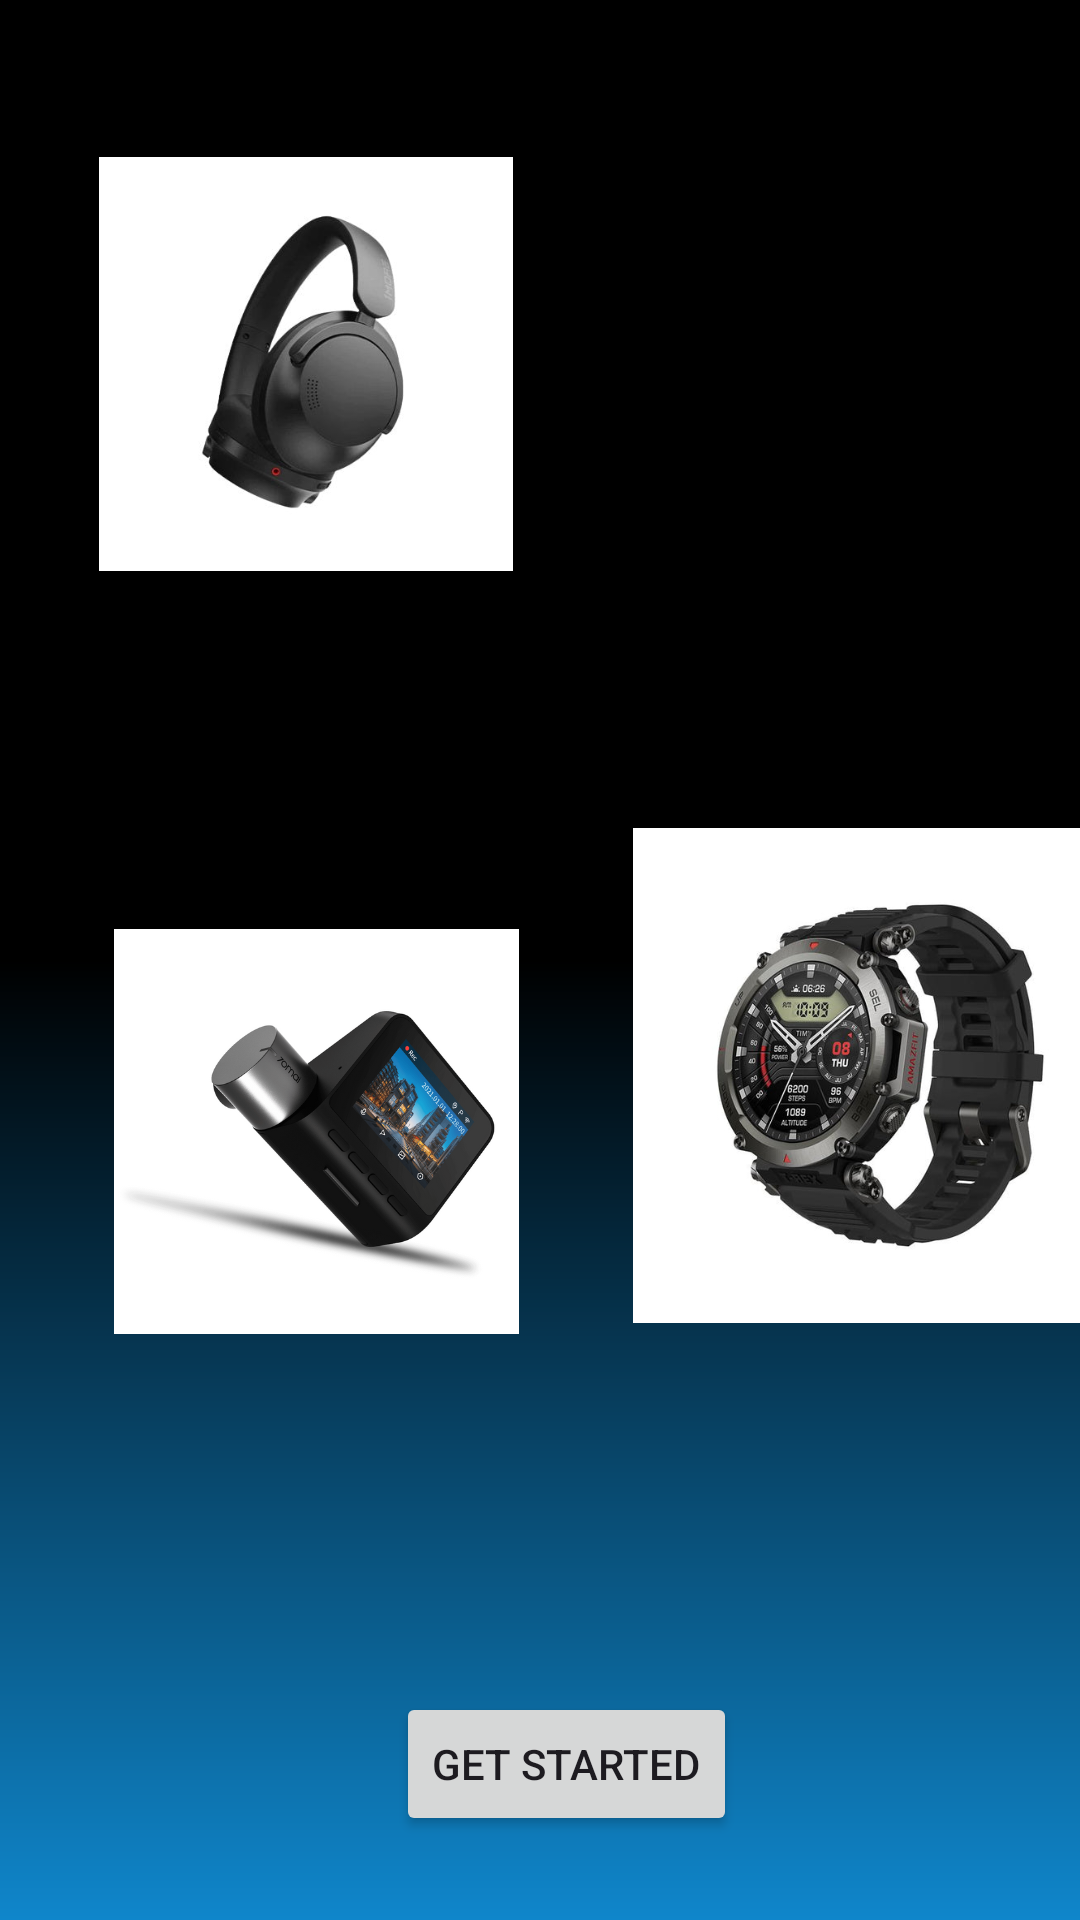

Here is an Android app screen rendered from its layout file. Give the layout XML and the strings, colors and styles it references.
<!-- AndroidManifest.xml: application theme Theme.Gentech -->
<!-- res/layout/activity_user_on_booard2.xml -->
<?xml version="1.0" encoding="utf-8"?>
<androidx.constraintlayout.widget.ConstraintLayout xmlns:android="http://schemas.android.com/apk/res/android"
    xmlns:app="http://schemas.android.com/apk/res-auto"
    xmlns:tools="http://schemas.android.com/tools"
    android:id="@+id/main"
    android:layout_width="match_parent"
    android:layout_height="match_parent"
    tools:context=".UserOnBooard2"
    android:background="@drawable/loading_bg">

    <ImageView
        android:id="@+id/imageView4"
        android:layout_width="138dp"
        android:layout_height="143dp"
        android:layout_marginBottom="277dp"
        android:src="@drawable/my_image"
        app:layout_constraintBottom_toBottomOf="parent"
        app:layout_constraintEnd_toEndOf="parent"
        app:layout_constraintHorizontal_bias="0.149"
        app:layout_constraintStart_toStartOf="parent"
        app:layout_constraintTop_toTopOf="parent"
        app:layout_constraintVertical_bias="0.226" />

    <ImageView
        android:id="@+id/imageView2"
        android:layout_width="167dp"
        android:layout_height="165dp"
        android:layout_marginStart="210dp"
        android:layout_marginTop="276dp"
        android:layout_marginEnd="16dp"
        android:layout_marginBottom="337dp"
        app:layout_constraintBottom_toBottomOf="parent"
        app:layout_constraintEnd_toEndOf="parent"
        app:layout_constraintHorizontal_bias="0.0"
        app:layout_constraintStart_toStartOf="parent"
        app:layout_constraintTop_toTopOf="parent"
        app:layout_constraintVertical_bias="0.0"
        app:srcCompat="@drawable/my_image1" />

    <ImageView
        android:id="@+id/imageView3"
        android:layout_width="135dp"
        android:layout_height="146dp"
        android:layout_marginStart="38dp"
        android:layout_marginTop="168dp"
        android:layout_marginEnd="220dp"
        android:layout_marginBottom="190dp"
        app:layout_constraintBottom_toBottomOf="parent"
        app:layout_constraintEnd_toEndOf="parent"
        app:layout_constraintHorizontal_bias="0.0"
        app:layout_constraintStart_toStartOf="parent"
        app:layout_constraintTop_toBottomOf="@+id/imageView4"
        app:layout_constraintVertical_bias="1.0"
        app:srcCompat="@drawable/my_image2" />

    <Button
        android:id="@+id/strtbutton"
        android:layout_width="wrap_content"
        android:layout_height="wrap_content"
        android:layout_marginStart="132dp"
        android:layout_marginBottom="28dp"
        android:text="Get Started"
        app:layout_constraintBottom_toBottomOf="parent"
        app:layout_constraintStart_toStartOf="parent" />


</androidx.constraintlayout.widget.ConstraintLayout>
<!-- resources referenced by this layout -->
<resources>
  <!-- drawable loading_bg (drawable) -->
  <?xml version="1.0" encoding="utf-8"?>
  <shape xmlns:android="http://schemas.android.com/apk/res/android">
      <gradient
          android:type="linear"
          android:angle="100"
          android:startColor="@color/black"
          android:centerColor="@color/black"
          android:endColor="#0F86CB"
          android:centerY="0.5"/>
  </shape>
  <!-- drawable my_image: jpg bitmap (drawable, 12523 bytes) -->
  <!-- drawable my_image1: jpg bitmap (drawable, 38009 bytes) -->
  <!-- drawable my_image2: png bitmap (drawable, 144278 bytes) -->
  <style name="Theme.Gentech" parent="Base.Theme.Gentech" />
  <color name="black">#FF000000</color>
  <style name="Base.Theme.Gentech" parent="Theme.Material3.DayNight.NoActionBar">
          
          
      </style>
</resources>
